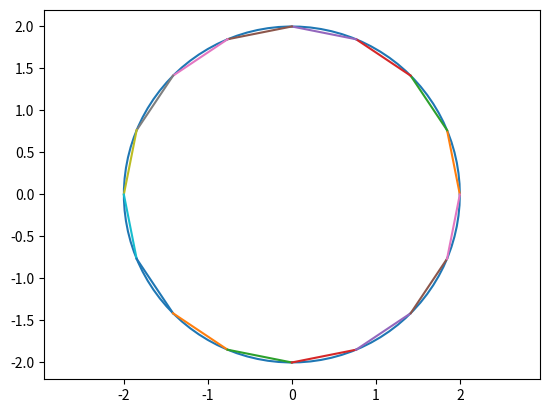

Source code (Python):
from cmath import pi
from itertools import count
import math

from typing import List
import matplotlib.pyplot as plt
import numpy as np



def calculate_points_on_circle(radius:float, x:float, y:float, num_sides:int)->List:
    thetas=np.linspace(start=0.0,stop=2*math.pi,num=num_sides+1, endpoint=True)
    x_values=np.cos(thetas)*radius
    y_values=np.sin(thetas)*radius
    
    #
    # theta=2*math.pi/num_sides
    # degrees_per_radians=180/math.pi
    # angular_position=0
    # for i in range(0,num_sides):
    #     angular_position=angular_position+theta
    #     x=math.cos(angular_position)*radius
    #     y=math.sin(angular_position)*radius
    #     print(f"index={i} angle={angular_position*degrees_per_radians} x,y={x},{y}")
    # pass
    return (x_values,y_values)

def get_chord_start_end(start_theta:float, end_theta:float, radius:float,center_x:float, center_y:float):
    chord_start_x = math.cos(start_theta)*radius
    chord_start_y = math.sin(start_theta)*radius

    chord_end_x = math.cos(end_theta)*radius
    chord_end_y = math.sin(end_theta)*radius

    vec_x=chord_end_x-chord_start_x
    vec_y=chord_end_y-chord_start_y
    chord_vector=np.array([vec_x, vec_y])

    t=np.linspace(start=0.0,stop=1.0, num=100)

    func_x=lambda tx:  chord_start_x + tx*chord_vector[0]
    vfunc_x=np.vectorize(func_x)
    new_x=vfunc_x(t)

    func_y=lambda ty:  chord_start_y + ty*chord_vector[1]
    vfunc_y=np.vectorize(func_y)
    new_y=vfunc_y(t)

    return (new_x,new_y)

def plot_circle(radius:float,center_x:float,center_y:float):
    theta = np.linspace(0, 2*np.pi, 100)
    x = radius*np.cos(theta)+center_x
    y = radius*np.sin(theta)+center_y
    plt.plot(x,y)

def plot():

    r= 2
    num_sides=16
    plot_circle(radius=r,center_x=0, center_y=0)

    thetas=np.linspace(start=0.0,stop=2*math.pi,num=num_sides+1, endpoint=True)

    
    for index in range(0,num_sides):
        if index == num_sides-1:
            start_theta=thetas[0]
            end_theta=thetas[num_sides-1]  
        else:
            start_theta=thetas[index]
            end_theta=thetas[index+1]  
        chord_x,chord_y=get_chord_start_end(start_theta=start_theta, end_theta=end_theta, radius=r,center_x=0, center_y=0)  
        plt.plot(chord_x,chord_y)
    plt.axis('equal')
    plt.show()    

def main():
    print("do something")
    #polygon_points:List=calculate_points_on_circle(radius=1.0, x=0.0, y=0.0,num_sides=4)
    plot()

if __name__ == "__main__":
    plot()
